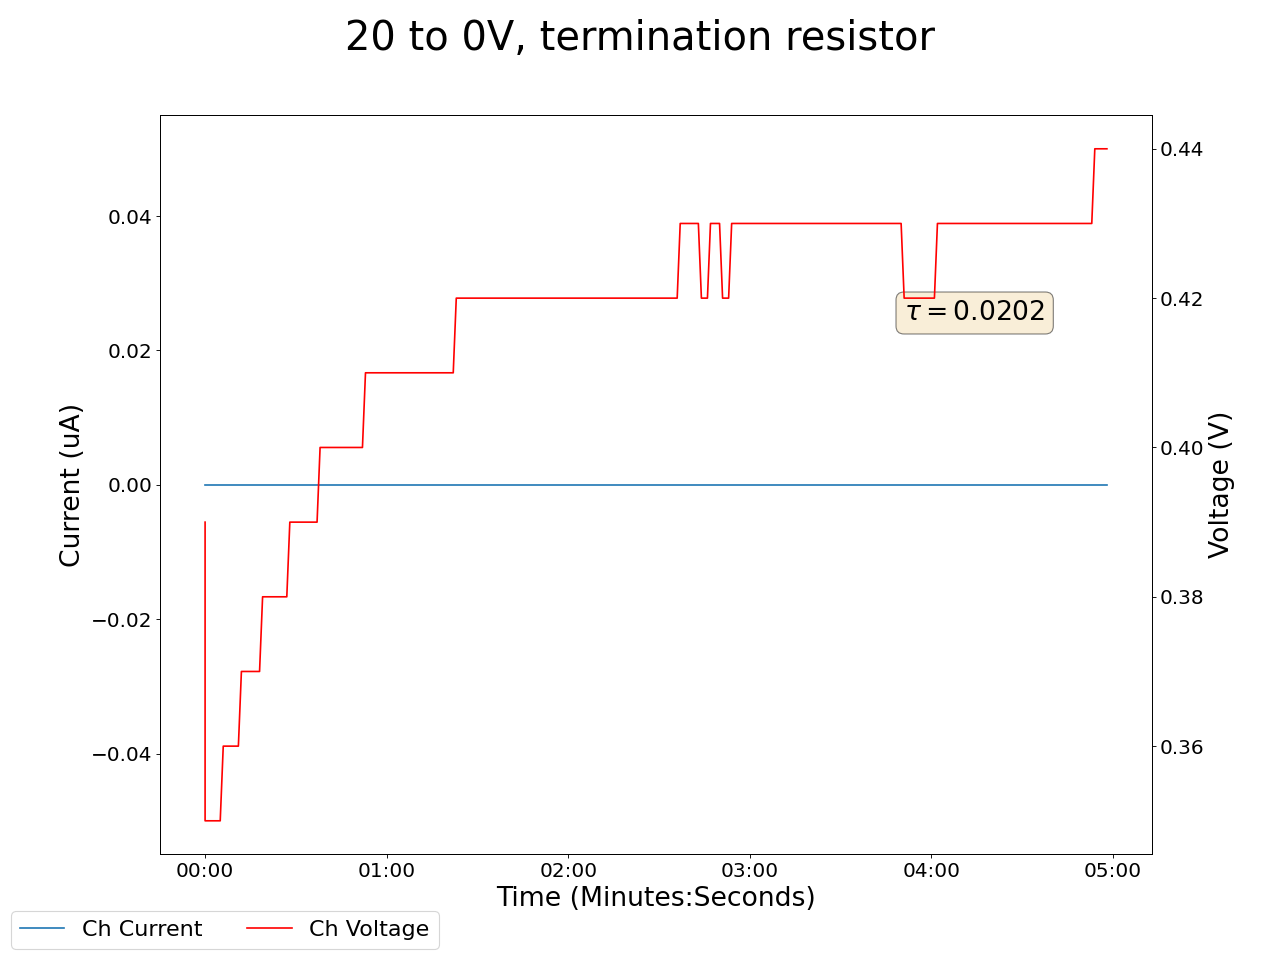

Values plotted in this chart, from the file beside it:
2024-11-18 12:49:31.795632, 0.38999998569488525, 0.0, 0.03999999910593033, 0.0, 0.18000000715255737, 0.0, 0.14000000059604645, 0.0, 0.029999999329447746, 0.0, 0.0, 0.0, 0.18000000715255737, 0.0, 0.9399999976158142, 0.0, 0.0, 0.0, 0.0, 0.0, 0.46000000834465027, 0.0, 0.5299999713897705
2024-11-18 12:49:32.795537, 0.35, 0.0, 0.04, 0.0, 0.18, 0.0, 0.14, 0.0, 0.03, 0.0, 0.0, 0.0, 0.18, 0.0, 0.94, 0.0, 0.0, 0.0, 0.0, 0.0, 0.46, 0.0, 0.53
2024-11-18 12:49:33.795537, 0.35, 0.0, 0.04, 0.0, 0.18, 0.0, 0.14, 0.0, 0.03, 0.0, 0.0, 0.0, 0.18, 0.0, 0.94, 0.0, 0.0, 0.0, 0.0, 0.0, 0.46, 0.0, 0.53
2024-11-18 12:49:34.795537, 0.35, 0.0, 0.04, 0.0, 0.18, 0.0, 0.14, 0.0, 0.03, 0.0, 0.0, 0.0, 0.18, 0.0, 0.94, 0.0, 0.0, 0.0, 0.0, 0.0, 0.46, 0.0, 0.53
2024-11-18 12:49:35.795537, 0.35, 0.0, 0.04, 0.0, 0.18, 0.0, 0.14, 0.0, 0.03, 0.0, 0.0, 0.0, 0.18, 0.0, 0.94, 0.0, 0.0, 0.0, 0.0, 0.0, 0.46, 0.0, 0.53
2024-11-18 12:49:36.795537, 0.35, 0.0, 0.04, 0.0, 0.18, 0.0, 0.14, 0.0, 0.03, 0.0, 0.0, 0.0, 0.18, 0.0, 0.94, 0.0, 0.0, 0.0, 0.0, 0.0, 0.46, 0.0, 0.53
2024-11-18 12:49:37.795537, 0.35, 0.0, 0.04, 0.0, 0.18, 0.0, 0.14, 0.0, 0.03, 0.0, 0.0, 0.0, 0.18, 0.0, 0.94, 0.0, 0.0, 0.0, 0.0, 0.0, 0.46, 0.0, 0.53
2024-11-18 12:49:38.795537, 0.36, 0.0, 0.05, 0.0, 0.18, 0.0, 0.14, 0.0, 0.03, 0.0, 0.0, 0.0, 0.18, 0.0, 0.94, 0.0, 0.0, 0.0, 0.0, 0.0, 0.46, 0.0, 0.53
2024-11-18 12:49:39.795537, 0.36, 0.0, 0.05, 0.0, 0.18, 0.0, 0.14, 0.0, 0.03, 0.0, 0.0, 0.0, 0.18, 0.0, 0.95, 0.0, 0.0, 0.0, 0.0, 0.0, 0.46, 0.0, 0.53
2024-11-18 12:49:40.795537, 0.36, 0.0, 0.05, 0.0, 0.18, 0.0, 0.14, 0.0, 0.03, 0.0, 0.0, 0.0, 0.18, 0.0, 0.95, 0.0, 0.0, 0.0, 0.0, 0.0, 0.46, 0.0, 0.53
2024-11-18 12:49:41.795537, 0.36, 0.0, 0.05, 0.0, 0.18, 0.0, 0.14, 0.0, 0.03, 0.0, 0.0, 0.0, 0.18, 0.0, 0.95, 0.0, 0.0, 0.0, 0.0, 0.0, 0.46, 0.0, 0.53
2024-11-18 12:49:42.795537, 0.36, 0.0, 0.05, 0.0, 0.18, 0.0, 0.15, 0.0, 0.03, 0.0, 0.0, 0.0, 0.18, 0.0, 0.95, 0.0, 0.0, 0.0, 0.0, 0.0, 0.46, 0.0, 0.53
2024-11-18 12:49:43.795537, 0.36, 0.0, 0.05, 0.0, 0.18, 0.0, 0.14, 0.0, 0.03, 0.0, 0.0, 0.0, 0.18, 0.0, 0.95, 0.0, 0.0, 0.0, 0.0, 0.0, 0.46, 0.0, 0.53
2024-11-18 12:49:44.795538, 0.37, 0.0, 0.05, 0.0, 0.18, 0.0, 0.14, 0.0, 0.03, 0.0, 0.0, 0.0, 0.18, 0.0, 0.95, 0.0, 0.0, 0.0, 0.0, 0.0, 0.46, 0.0, 0.53
2024-11-18 12:49:45.795537, 0.37, 0.0, 0.05, 0.0, 0.18, 0.0, 0.14, 0.0, 0.03, 0.0, 0.0, 0.0, 0.18, 0.0, 0.95, 0.0, 0.0, 0.0, 0.0, 0.0, 0.46, 0.0, 0.53
2024-11-18 12:49:46.795537, 0.37, 0.0, 0.05, 0.0, 0.18, 0.0, 0.14, 0.0, 0.03, 0.0, 0.0, 0.0, 0.18, 0.0, 0.95, 0.0, 0.0, 0.0, 0.0, 0.0, 0.46, 0.0, 0.53
2024-11-18 12:49:47.795537, 0.37, 0.0, 0.05, 0.0, 0.18, 0.0, 0.14, 0.0, 0.03, 0.0, 0.0, 0.0, 0.18, 0.0, 0.95, 0.0, 0.0, 0.0, 0.0, 0.0, 0.46, 0.0, 0.53
2024-11-18 12:49:48.795537, 0.37, 0.0, 0.05, 0.0, 0.18, 0.0, 0.14, 0.0, 0.03, 0.0, 0.0, 0.0, 0.18, 0.0, 0.95, 0.0, 0.0, 0.0, 0.0, 0.0, 0.46, 0.0, 0.53
2024-11-18 12:49:49.795537, 0.37, 0.0, 0.05, 0.0, 0.18, 0.0, 0.14, 0.0, 0.03, 0.0, 0.0, 0.0, 0.18, 0.0, 0.95, 0.0, 0.0, 0.0, 0.0, 0.0, 0.46, 0.0, 0.53
2024-11-18 12:49:50.795537, 0.37, 0.0, 0.05, 0.0, 0.18, 0.0, 0.14, 0.0, 0.03, 0.0, 0.0, 0.0, 0.18, 0.0, 0.95, 0.0, 0.0, 0.0, 0.0, 0.0, 0.46, 0.0, 0.53
2024-11-18 12:49:51.795537, 0.38, 0.0, 0.05, 0.0, 0.18, 0.0, 0.14, 0.0, 0.03, 0.0, 0.0, 0.0, 0.18, 0.0, 0.95, 0.0, 0.0, 0.0, 0.0, 0.0, 0.46, 0.0, 0.53
2024-11-18 12:49:52.795537, 0.38, 0.0, 0.05, 0.0, 0.18, 0.0, 0.14, 0.0, 0.03, 0.0, 0.0, 0.0, 0.18, 0.0, 0.95, 0.0, 0.0, 0.0, 0.0, 0.0, 0.46, 0.0, 0.53
2024-11-18 12:49:53.795537, 0.38, 0.0, 0.05, 0.0, 0.18, 0.0, 0.14, 0.0, 0.03, 0.0, 0.0, 0.0, 0.18, 0.0, 0.95, 0.0, 0.0, 0.0, 0.0, 0.0, 0.46, 0.0, 0.53
2024-11-18 12:49:54.795537, 0.38, 0.0, 0.05, 0.0, 0.18, 0.0, 0.14, 0.0, 0.03, 0.0, 0.0, 0.0, 0.18, 0.0, 0.95, 0.0, 0.0, 0.0, 0.0, 0.0, 0.46, 0.0, 0.53
2024-11-18 12:49:55.795537, 0.38, 0.0, 0.05, 0.0, 0.18, 0.0, 0.14, 0.0, 0.03, 0.0, 0.0, 0.0, 0.18, 0.0, 0.95, 0.0, 0.0, 0.0, 0.0, 0.0, 0.46, 0.0, 0.53
2024-11-18 12:49:56.795538, 0.38, 0.0, 0.06, 0.0, 0.18, 0.0, 0.14, 0.0, 0.03, 0.0, 0.0, 0.0, 0.18, 0.0, 0.95, 0.0, 0.0, 0.0, 0.0, 0.0, 0.46, 0.0, 0.53
2024-11-18 12:49:57.795537, 0.38, 0.0, 0.06, 0.0, 0.18, 0.0, 0.14, 0.0, 0.03, 0.0, 0.0, 0.0, 0.18, 0.0, 0.95, 0.0, 0.0, 0.0, 0.0, 0.0, 0.46, 0.0, 0.53
2024-11-18 12:49:58.795537, 0.38, 0.0, 0.06, 0.0, 0.18, 0.0, 0.14, 0.0, 0.03, 0.0, 0.0, 0.0, 0.18, 0.0, 0.95, 0.0, 0.0, 0.0, 0.0, 0.0, 0.46, 0.0, 0.53
2024-11-18 12:49:59.795537, 0.38, 0.0, 0.06, 0.0, 0.18, 0.0, 0.14, 0.0, 0.03, 0.0, 0.0, 0.0, 0.18, 0.0, 0.95, 0.0, 0.0, 0.0, 0.0, 0.0, 0.46, 0.0, 0.53
2024-11-18 12:50:00.795537, 0.39, 0.0, 0.06, 0.0, 0.18, 0.0, 0.14, 0.0, 0.03, 0.0, 0.0, 0.0, 0.18, 0.0, 0.95, 0.0, 0.0, 0.0, 0.0, 0.0, 0.46, 0.0, 0.53
2024-11-18 12:50:01.795538, 0.39, 0.0, 0.06, 0.0, 0.18, 0.0, 0.14, 0.0, 0.03, 0.0, 0.0, 0.0, 0.18, 0.0, 0.95, 0.0, 0.0, 0.0, 0.0, 0.0, 0.45, 0.0, 0.53
2024-11-18 12:50:02.795537, 0.39, 0.0, 0.06, 0.0, 0.18, 0.0, 0.14, 0.0, 0.03, 0.0, 0.0, 0.0, 0.18, 0.0, 0.95, 0.0, 0.0, 0.0, 0.0, 0.0, 0.45, 0.0, 0.53
2024-11-18 12:50:03.795537, 0.39, 0.0, 0.06, 0.0, 0.18, 0.0, 0.14, 0.0, 0.03, 0.0, 0.0, 0.0, 0.18, 0.0, 0.95, 0.0, 0.0, 0.0, 0.0, 0.0, 0.45, 0.0, 0.53
2024-11-18 12:50:04.795537, 0.39, 0.0, 0.06, 0.0, 0.18, 0.0, 0.14, 0.0, 0.03, 0.0, 0.0, 0.0, 0.18, 0.0, 0.95, 0.0, 0.0, 0.0, 0.0, 0.0, 0.45, 0.0, 0.53
2024-11-18 12:50:05.795536, 0.39, 0.0, 0.06, 0.0, 0.18, 0.0, 0.14, 0.0, 0.03, 0.0, 0.0, 0.0, 0.18, 0.0, 0.95, 0.0, 0.0, 0.0, 0.0, 0.0, 0.45, 0.0, 0.53
2024-11-18 12:50:06.795537, 0.39, 0.0, 0.06, 0.0, 0.17, 0.0, 0.14, 0.0, 0.03, 0.0, 0.0, 0.0, 0.18, 0.0, 0.95, 0.0, 0.0, 0.0, 0.0, 0.0, 0.45, 0.0, 0.53
2024-11-18 12:50:07.795537, 0.39, 0.0, 0.06, 0.0, 0.17, 0.0, 0.14, 0.0, 0.03, 0.0, 0.0, 0.0, 0.18, 0.0, 0.95, 0.0, 0.0, 0.0, 0.0, 0.0, 0.45, 0.0, 0.53
2024-11-18 12:50:08.795537, 0.39, 0.0, 0.06, 0.0, 0.17, 0.0, 0.14, 0.0, 0.03, 0.0, 0.0, 0.0, 0.18, 0.0, 0.95, 0.0, 0.0, 0.0, 0.0, 0.0, 0.45, 0.0, 0.53
2024-11-18 12:50:09.795537, 0.39, 0.0, 0.06, 0.0, 0.17, 0.0, 0.14, 0.0, 0.04, 0.0, 0.0, 0.0, 0.18, 0.0, 0.95, 0.0, 0.0, 0.0, 0.0, 0.0, 0.45, 0.0, 0.53
2024-11-18 12:50:10.795537, 0.4, 0.0, 0.06, 0.0, 0.17, 0.0, 0.14, 0.0, 0.04, 0.0, 0.0, 0.0, 0.18, 0.0, 0.94, 0.0, 0.0, 0.0, 0.0, 0.0, 0.45, 0.0, 0.53
2024-11-18 12:50:11.795536, 0.4, 0.0, 0.06, 0.0, 0.17, 0.0, 0.14, 0.0, 0.04, 0.0, 0.0, 0.0, 0.18, 0.0, 0.94, 0.0, 0.0, 0.0, 0.0, 0.0, 0.45, 0.0, 0.53
2024-11-18 12:50:12.795537, 0.4, 0.0, 0.06, 0.0, 0.17, 0.0, 0.14, 0.0, 0.04, 0.0, 0.0, 0.0, 0.18, 0.0, 0.94, 0.0, 0.0, 0.0, 0.0, 0.0, 0.45, 0.0, 0.53
2024-11-18 12:50:13.795536, 0.4, 0.0, 0.06, 0.0, 0.17, 0.0, 0.14, 0.0, 0.04, 0.0, 0.0, 0.0, 0.18, 0.0, 0.95, 0.0, 0.0, 0.0, 0.0, 0.0, 0.45, 0.0, 0.53
2024-11-18 12:50:14.795536, 0.4, 0.0, 0.06, 0.0, 0.17, 0.0, 0.14, 0.0, 0.04, 0.0, 0.0, 0.0, 0.18, 0.0, 0.94, 0.0, 0.0, 0.0, 0.0, 0.0, 0.45, 0.0, 0.53
2024-11-18 12:50:15.795537, 0.4, 0.0, 0.06, 0.0, 0.17, 0.0, 0.14, 0.0, 0.04, 0.0, 0.0, 0.0, 0.18, 0.0, 0.95, 0.0, 0.0, 0.0, 0.0, 0.0, 0.45, 0.0, 0.53
2024-11-18 12:50:16.795537, 0.4, 0.0, 0.06, 0.0, 0.17, 0.0, 0.14, 0.0, 0.04, 0.0, 0.0, 0.0, 0.18, 0.0, 0.95, 0.0, 0.0, 0.0, 0.0, 0.0, 0.45, 0.0, 0.53
2024-11-18 12:50:17.795537, 0.4, 0.0, 0.06, 0.0, 0.17, 0.0, 0.14, 0.0, 0.04, 0.0, 0.0, 0.0, 0.18, 0.0, 0.95, 0.0, 0.0, 0.0, 0.0, 0.0, 0.45, 0.0, 0.53
2024-11-18 12:50:18.795537, 0.4, 0.0, 0.06, 0.0, 0.17, 0.0, 0.14, 0.0, 0.04, 0.0, 0.0, 0.0, 0.18, 0.0, 0.95, 0.0, 0.0, 0.0, 0.0, 0.0, 0.45, 0.0, 0.53
2024-11-18 12:50:19.795537, 0.4, 0.0, 0.06, 0.0, 0.17, 0.0, 0.14, 0.0, 0.04, 0.0, 0.0, 0.0, 0.18, 0.0, 0.94, 0.0, 0.0, 0.0, 0.0, 0.0, 0.45, 0.0, 0.53
2024-11-18 12:50:20.795537, 0.4, 0.0, 0.06, 0.0, 0.17, 0.0, 0.14, 0.0, 0.04, 0.0, 0.0, 0.0, 0.18, 0.0, 0.94, 0.0, 0.0, 0.0, 0.0, 0.0, 0.45, 0.0, 0.53
2024-11-18 12:50:21.795537, 0.4, 0.0, 0.06, 0.0, 0.17, 0.0, 0.14, 0.0, 0.04, 0.0, 0.0, 0.0, 0.18, 0.0, 0.94, 0.0, 0.0, 0.0, 0.0, 0.0, 0.45, 0.0, 0.53
2024-11-18 12:50:22.795537, 0.4, 0.0, 0.06, 0.0, 0.17, 0.0, 0.14, 0.0, 0.04, 0.0, 0.0, 0.0, 0.18, 0.0, 0.95, 0.0, 0.0, 0.0, 0.0, 0.0, 0.45, 0.0, 0.53
2024-11-18 12:50:23.795537, 0.4, 0.0, 0.06, 0.0, 0.17, 0.0, 0.14, 0.0, 0.04, 0.0, 0.0, 0.0, 0.18, 0.0, 0.95, 0.0, 0.0, 0.0, 0.0, 0.0, 0.45, 0.0, 0.53
2024-11-18 12:50:24.795537, 0.4, 0.0, 0.06, 0.0, 0.17, 0.0, 0.14, 0.0, 0.04, 0.0, 0.0, 0.0, 0.18, 0.0, 0.95, 0.0, 0.0, 0.0, 0.0, 0.0, 0.45, 0.0, 0.53
2024-11-18 12:50:25.795537, 0.41, 0.0, 0.06, 0.0, 0.17, 0.0, 0.14, 0.0, 0.04, 0.0, 0.0, 0.0, 0.18, 0.0, 0.95, 0.0, 0.0, 0.0, 0.0, 0.0, 0.45, 0.0, 0.53
2024-11-18 12:50:26.795537, 0.41, 0.0, 0.06, 0.0, 0.17, 0.0, 0.14, 0.0, 0.04, 0.0, 0.0, 0.0, 0.18, 0.0, 0.95, 0.0, 0.0, 0.0, 0.0, 0.0, 0.45, 0.0, 0.53
2024-11-18 12:50:27.795537, 0.41, 0.0, 0.06, 0.0, 0.17, 0.0, 0.15, 0.0, 0.04, 0.0, 0.0, 0.0, 0.18, 0.0, 0.95, 0.0, 0.0, 0.0, 0.0, 0.0, 0.45, 0.0, 0.53
2024-11-18 12:50:28.795538, 0.41, 0.0, 0.06, 0.0, 0.17, 0.0, 0.15, 0.0, 0.04, 0.0, 0.0, 0.0, 0.18, 0.0, 0.95, 0.0, 0.0, 0.0, 0.0, 0.0, 0.45, 0.0, 0.53
2024-11-18 12:50:29.795537, 0.41, 0.0, 0.06, 0.0, 0.17, 0.0, 0.15, 0.0, 0.04, 0.0, 0.0, 0.0, 0.18, 0.0, 0.95, 0.0, 0.0, 0.0, 0.0, 0.0, 0.45, 0.0, 0.53
2024-11-18 12:50:30.795537, 0.41, 0.0, 0.06, 0.0, 0.17, 0.0, 0.15, 0.0, 0.04, 0.0, 0.0, 0.0, 0.18, 0.0, 0.95, 0.0, 0.0, 0.0, 0.0, 0.0, 0.45, 0.0, 0.53
2024-11-18 12:50:31.795537, 0.41, 0.0, 0.06, 0.0, 0.17, 0.0, 0.15, 0.0, 0.04, 0.0, 0.0, 0.0, 0.18, 0.0, 0.95, 0.0, 0.0, 0.0, 0.0, 0.0, 0.45, 0.0, 0.53
... 239 more rows
